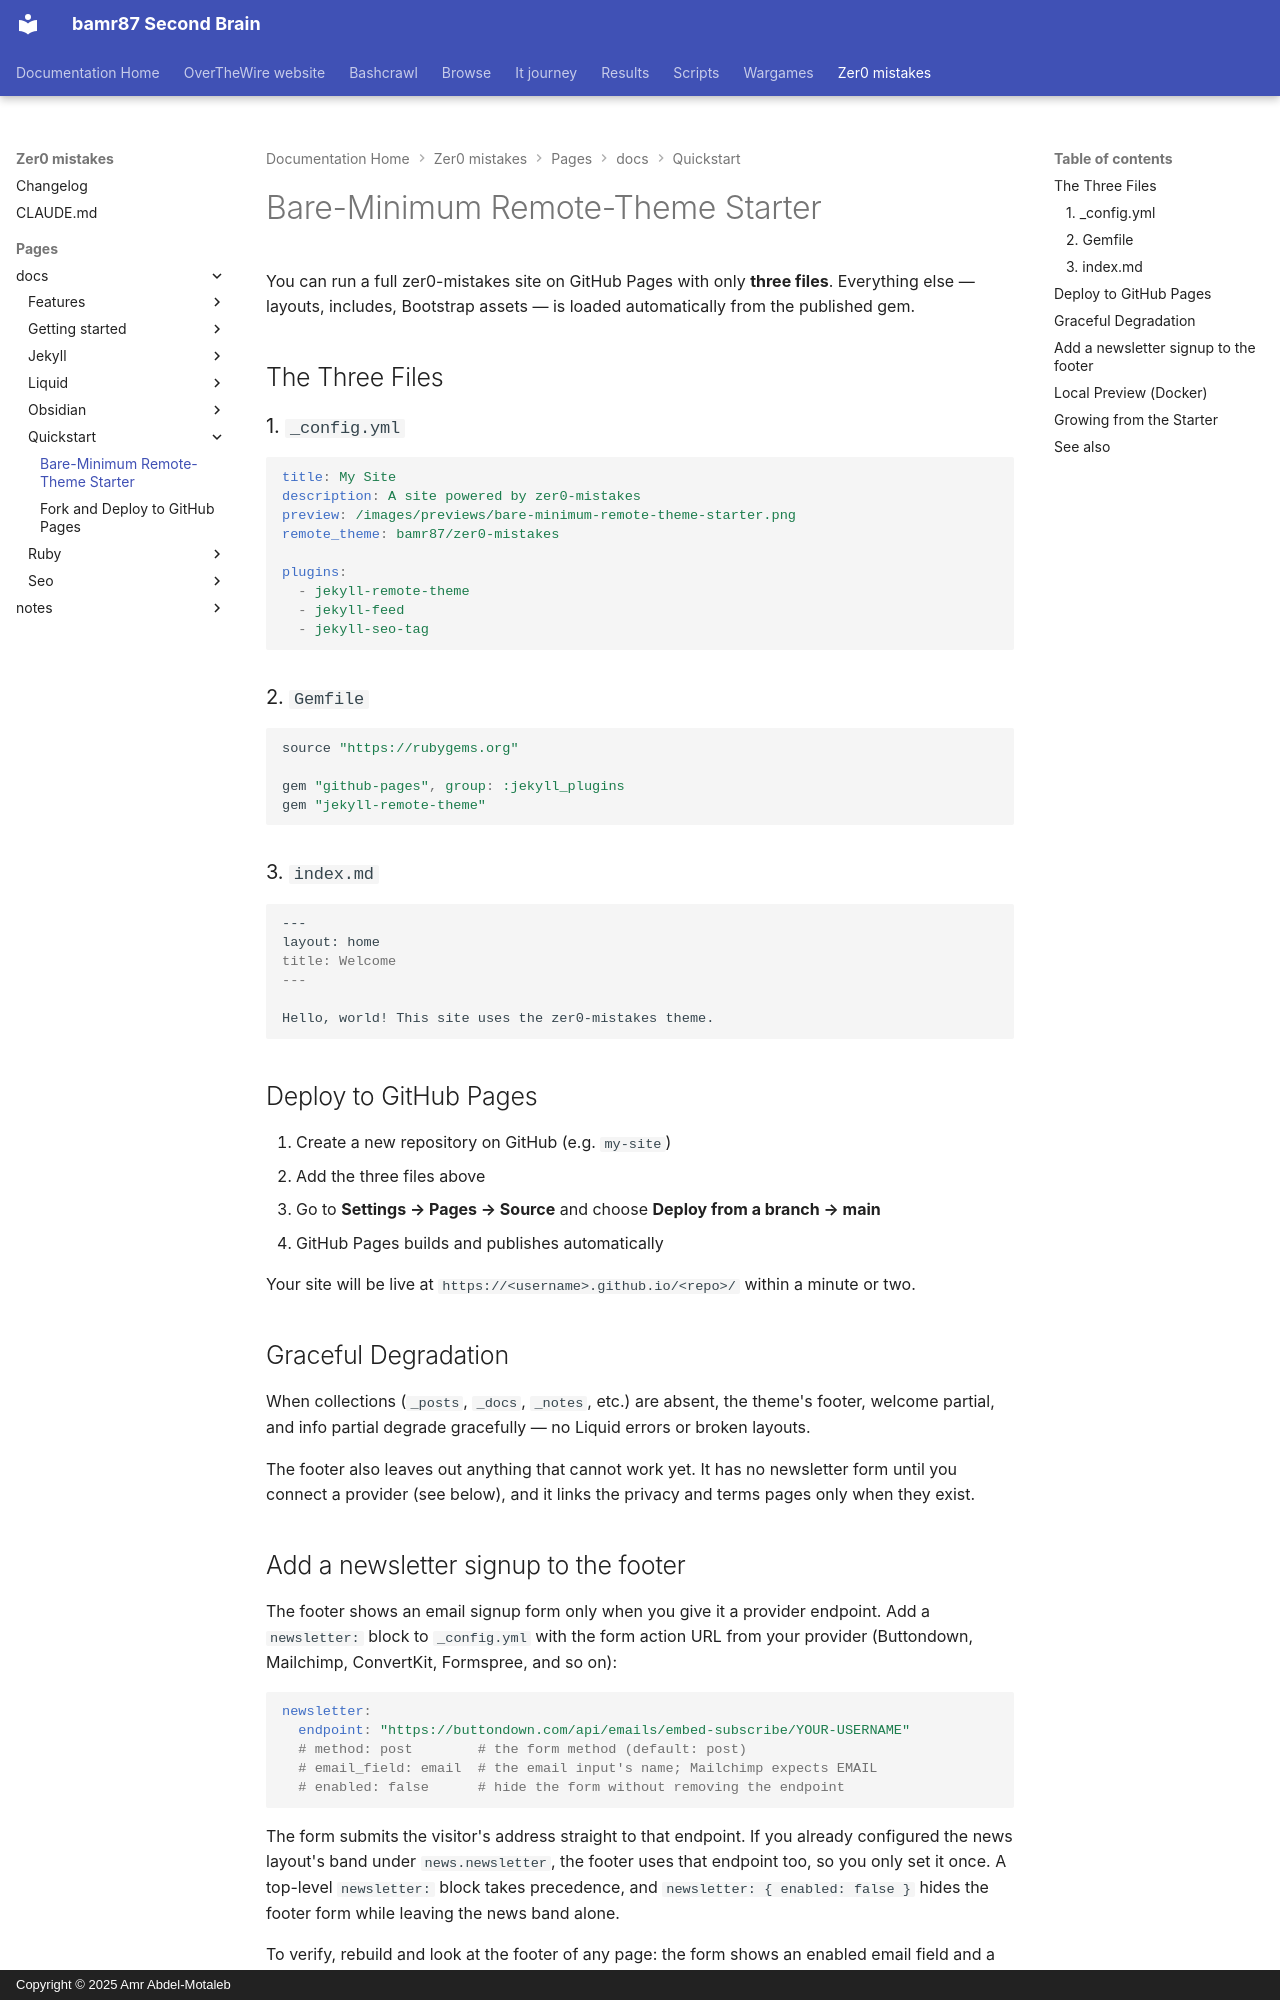

repository: bamr87/README · page: zer0-mistakes/pages/_docs/quickstart/bare-minimum/index.html · generator: mkdocs · copyright: Copyright © 2025 Amr Abdel-Motaleb

---
categories:
- docs
- quickstart
description: Start a working GitHub Pages site that uses zer0-mistakes as a remote
  theme with just three files — _config.yml, Gemfile, and index.md.
difficulty: beginner
estimated_reading_time: 5 minutes
lastmod: 2026-11-15 00:00:00+00:00
layout: default
permalink: /docs/quickstart/bare-minimum/
preview: /images/previews/bare-minimum-remote-theme-starter.png
sidebar:
  nav: docs
source_file: pages/_docs/quickstart/bare-minimum.md
source_repo: bamr87/zer0-mistakes
source_url: https://github.com/bamr87/zer0-mistakes/blob/main/pages/_docs/quickstart/bare-minimum.md
tags:
- setup
- quickstart
- remote-theme
- github-pages
title: Bare-Minimum Remote-Theme Starter
---

# Bare-Minimum Remote-Theme Starter

You can run a full zer0-mistakes site on GitHub Pages with only **three files**. Everything else — layouts, includes, Bootstrap assets — is loaded automatically from the published gem.

## The Three Files

### 1. `_config.yml`

```yaml
title: My Site
description: A site powered by zer0-mistakes
preview: /images/previews/bare-minimum-remote-theme-starter.png
remote_theme: bamr87/zer0-mistakes

plugins:
  - jekyll-remote-theme
  - jekyll-feed
  - jekyll-seo-tag
```

### 2. `Gemfile`

```ruby
source "https://rubygems.org"

gem "github-pages", group: :jekyll_plugins
gem "jekyll-remote-theme"
```

### 3. `index.md`

```markdown
---
layout: home
title: Welcome
---

Hello, world! This site uses the zer0-mistakes theme.
```

## Deploy to GitHub Pages

1. Create a new repository on GitHub (e.g. `my-site`)
2. Add the three files above
3. Go to **Settings → Pages → Source** and choose **Deploy from a branch → main**
4. GitHub Pages builds and publishes automatically

Your site will be live at `https://<username>.github.io/<repo>/` within a minute or two.

## Graceful Degradation

When collections (`_posts`, `_docs`, `_notes`, etc.) are absent, the theme's footer, welcome partial, and info partial degrade gracefully — no Liquid errors or broken layouts.

The footer also leaves out anything that cannot work yet. It has no newsletter form until you connect a provider (see below), and it links the privacy and terms pages only when they exist.
